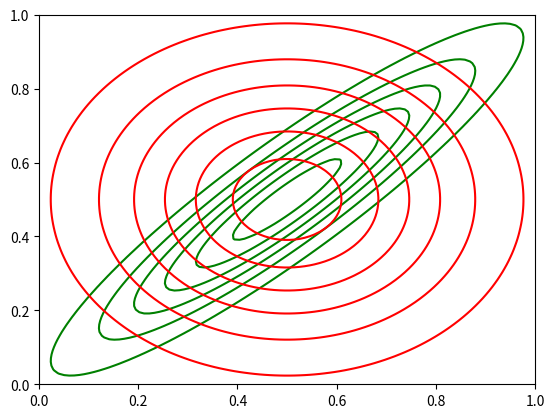

Recreate this plot in Python.
import matplotlib.pyplot as plt
import numpy as np

from scipy.stats import multivariate_normal

# Example parameters of multivariate
mu = np.array([0.5,0.5])
sig = np.array([[0.06,0.055],[0.055,0.06]])

# Create grid and multivariate normal
x = np.linspace(0,1,100)
y = np.linspace(0,1,100)
X, Y = np.meshgrid(x,y)
pos = np.empty(X.shape + (2,))
pos[:, :, 0] = X; pos[:, :, 1] = Y
p = multivariate_normal(mu, sig)

# Factorized distribution
q1 = multivariate_normal(mu[0], sig[0,0])
q2 = multivariate_normal(mu[1], sig[1,1])

def factorized_pdf(pos, q1, q2):
    n1, n2, _ = pos.shape
    pos = pos.reshape(-1,2)
    pdfs = q1.pdf(pos[:,0])*q2.pdf(pos[:,1])
    return pdfs.reshape((n1,n2))

plt.contour(X,Y, p.pdf(pos), colors='green')
plt.contour(X,Y, factorized_pdf(pos, q1, q2), colors='red')
plt.show()
